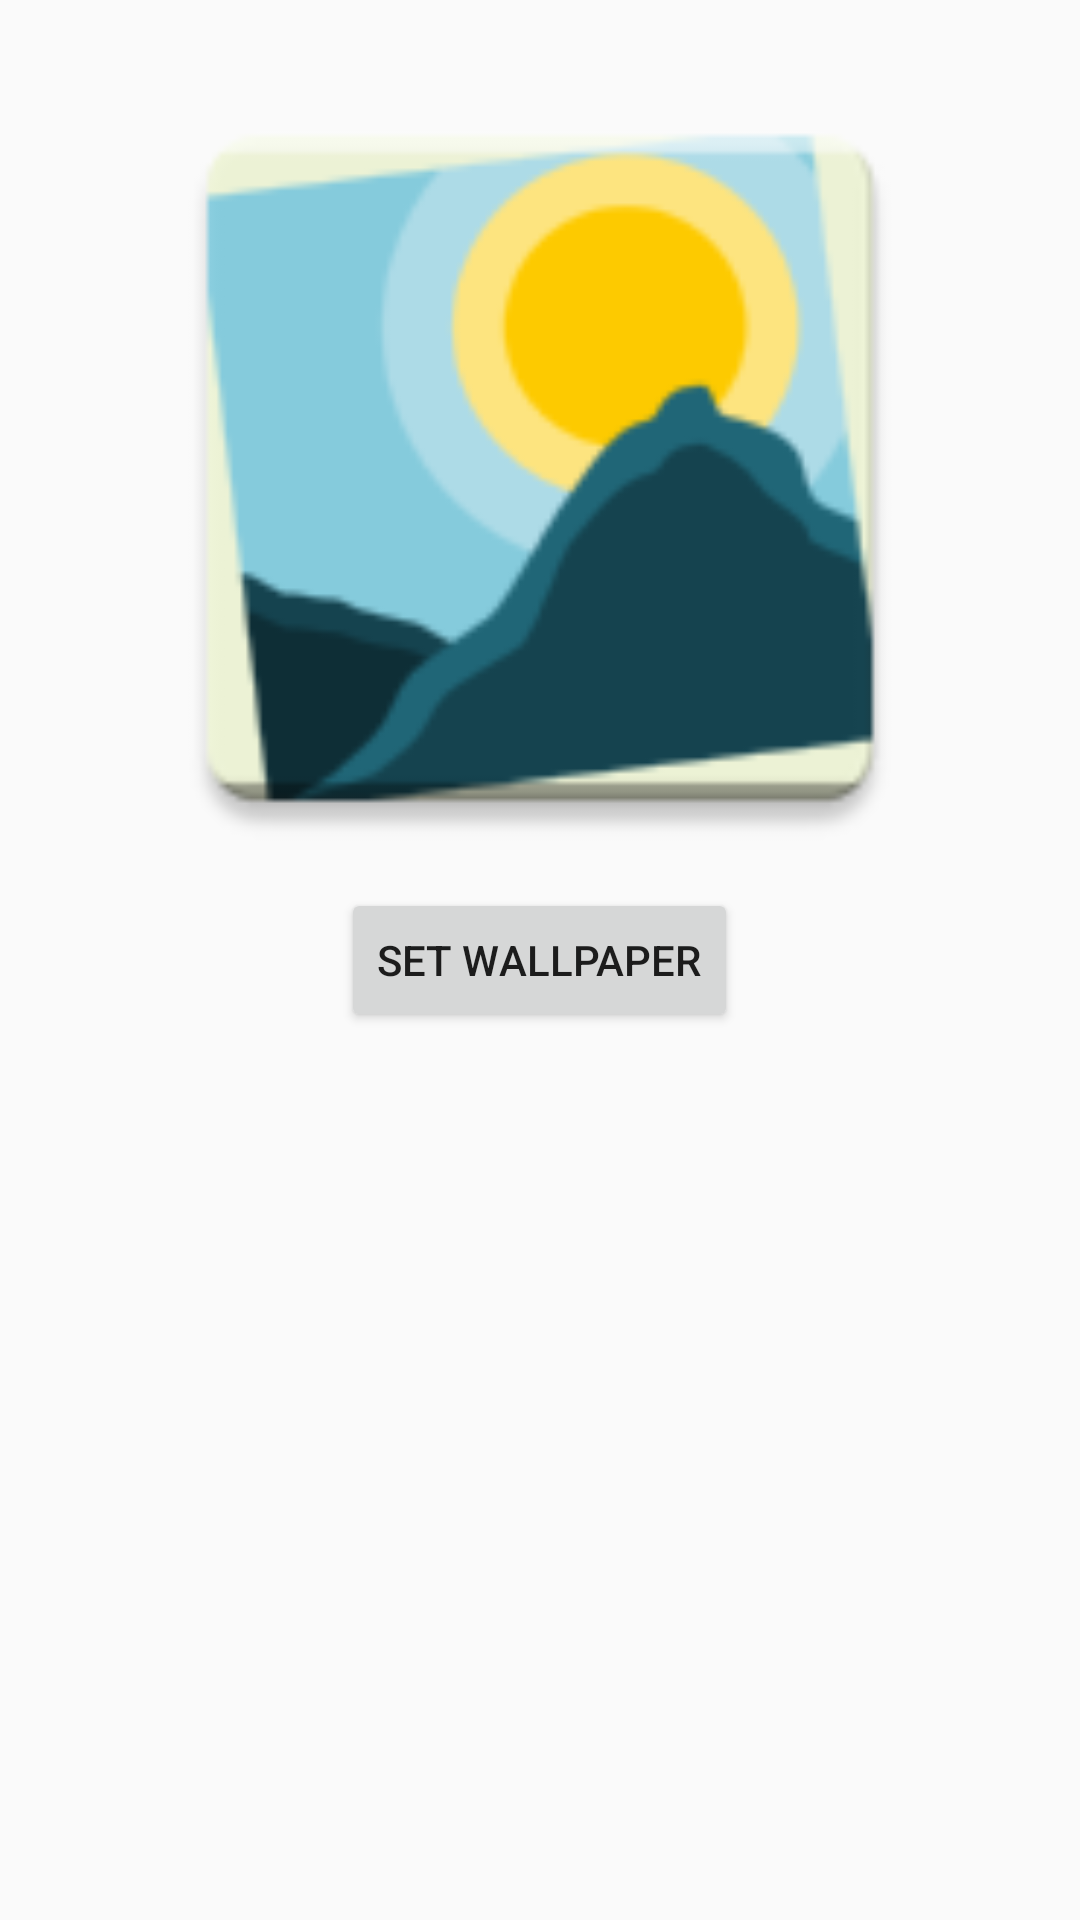

Reconstruct the res/layout file that produces this screen, plus the resources it refers to.
<!-- AndroidManifest.xml: application theme AppTheme -->
<!-- res/layout/activity_main.xml -->
<?xml version="1.0" encoding="utf-8"?>
<RelativeLayout xmlns:android="http://schemas.android.com/apk/res/android"
    xmlns:tools="http://schemas.android.com/tools"
    android:layout_width="match_parent"
    android:layout_height="match_parent"
    android:paddingBottom="@dimen/activity_vertical_margin"
    android:paddingLeft="@dimen/activity_horizontal_margin"
    android:paddingRight="@dimen/activity_horizontal_margin"
    android:paddingTop="@dimen/activity_vertical_margin"
    tools:context="zhou.app.mywallpapers.MainActivity">



    <Button
        android:id="@+id/button"
        android:layout_width="wrap_content"
        android:layout_height="wrap_content"
        android:layout_centerInParent="true"
        android:text="Set Wallpaper" />

    <ImageView
        android:layout_width="match_parent"
        android:src="@mipmap/ic_launcher"
        android:layout_above="@id/button"
        android:scaleType="fitCenter"
        android:layout_alignParentTop="true"
        android:layout_height="wrap_content" />
</RelativeLayout>
<!-- resources referenced by this layout -->
<resources>
  <dimen name="activity_horizontal_margin">16dp</dimen>
  <dimen name="activity_vertical_margin">16dp</dimen>
  <!-- mipmap ic_launcher: png bitmap (mipmap-hdpi, 4249 bytes) -->
  <style name="AppTheme" parent="Theme.AppCompat.Light.NoActionBar">
          
          <item name="colorPrimary">@color/colorPrimary</item>
          <item name="colorPrimaryDark">@color/colorPrimaryDark</item>
          <item name="colorAccent">@color/colorAccent</item>
          <item name="android:windowFullscreen">true</item>
          <item name="android:windowTranslucentNavigation" tools:ignore="NewApi">true</item>
          
      </style>
  <color name="colorPrimary">#3F51B5</color>
  <color name="colorPrimaryDark">#303F9F</color>
  <color name="colorAccent">#FF4081</color>
</resources>
